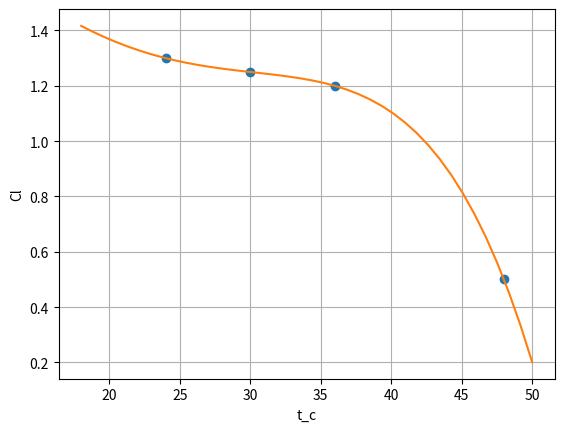

Generate this figure with matplotlib:
# -*- coding: utf-8 -*-
"""
Created on Wed Sep 15 16:29:36 2021

[redacted]
"""
import numpy as np
# Cl = [1.5, 1.25, 1.35, 0.5] original input 
Cl = [1.3, 1.25, 1.2, 0.5]
# TODO make sure that the AoA correspond to the final cl values
t_c = [24 ,30 ,36 ,48]

import matplotlib.pyplot as plt

# =============================================================================
# plt.scatter(t_c, Cl)
# plt.ylabel('Cl')
# plt.xlabel('t_c')
# plt.grid()
# =============================================================================

p = np.polyfit(t_c, Cl, deg = 5)
poly = np.poly1d(p)

new_x = np.linspace(18,50,40)
new_y = poly(new_x)

plt.plot(t_c, Cl, "o", new_x, new_y)
plt.ylabel('Cl')
plt.xlabel('t_c')
plt.grid()
plt.show()